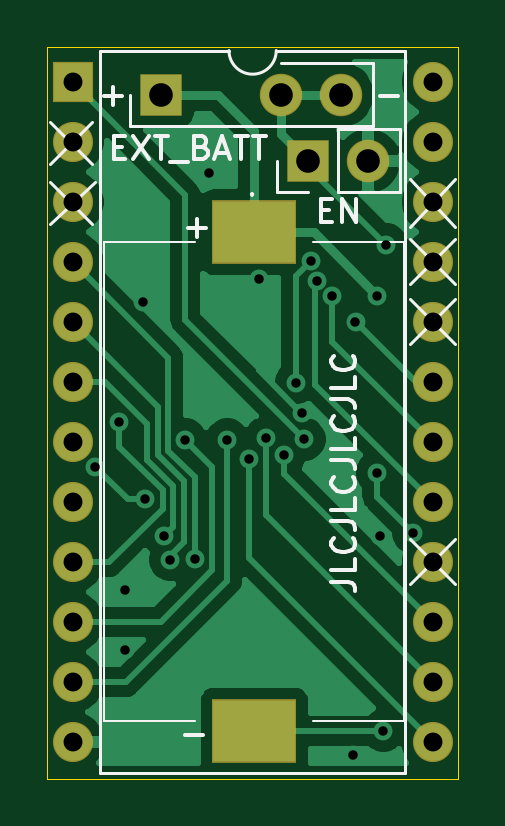
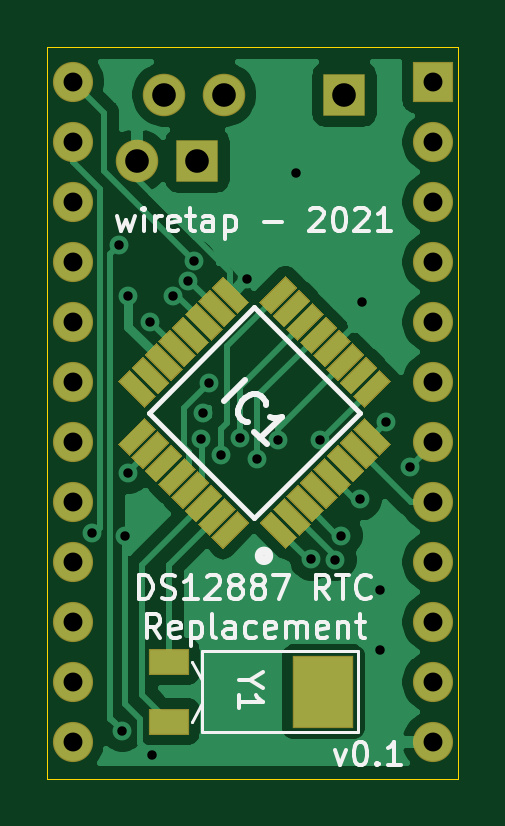
Circuit board: 10 layer files. Board 17.4 x 31.0 mm.
- bottom_copper: RTC-12887-switch-B_Cu.gbr (42115 bytes)
- bottom_mask: RTC-12887-switch-B_Mask.gbr (6409 bytes)
- paste: RTC-12887-switch-B_Paste.gbr (5434 bytes)
- bottom_silk: RTC-12887-switch-B_SilkS.gbr (13977 bytes)
- outline: RTC-12887-switch-Edge_Cuts.gbr (727 bytes)
- top_copper: RTC-12887-switch-F_Cu.gbr (28230 bytes)
- top_mask: RTC-12887-switch-F_Mask.gbr (1564 bytes)
- paste: RTC-12887-switch-F_Paste.gbr (589 bytes)
- top_silk: RTC-12887-switch-F_SilkS.gbr (7177 bytes)
- drill: RTC-12887-switch.drl (1154 bytes)

=== bottom_copper: RTC-12887-switch-B_Cu.gbr (42115 bytes, source omitted) ===
=== bottom_mask: RTC-12887-switch-B_Mask.gbr ===
%TF.GenerationSoftware,KiCad,Pcbnew,(5.1.6)-1*%
%TF.CreationDate,2021-07-23T13:19:56-04:00*%
%TF.ProjectId,RTC-12887-switch,5254432d-3132-4383-9837-2d7377697463,rev?*%
%TF.SameCoordinates,Original*%
%TF.FileFunction,Soldermask,Bot*%
%TF.FilePolarity,Negative*%
%FSLAX46Y46*%
G04 Gerber Fmt 4.6, Leading zero omitted, Abs format (unit mm)*
G04 Created by KiCad (PCBNEW (5.1.6)-1) date 2021-07-23 13:19:56*
%MOMM*%
%LPD*%
G01*
G04 APERTURE LIST*
%ADD10R,1.800000X1.800000*%
%ADD11O,1.800000X1.800000*%
%ADD12R,1.700000X1.100000*%
%ADD13R,2.600000X3.100000*%
%ADD14R,1.700000X1.700000*%
%ADD15O,1.700000X1.700000*%
%ADD16C,0.100000*%
G04 APERTURE END LIST*
D10*
%TO.C,J1*%
X121412000Y-78359000D03*
D11*
X126492000Y-78359000D03*
X129032000Y-78359000D03*
%TD*%
D12*
%TO.C,Y1*%
X128847000Y-104902000D03*
X128847000Y-102362000D03*
D13*
X122297000Y-103632000D03*
%TD*%
D14*
%TO.C,IC2*%
X117653001Y-77825001D03*
D15*
X132893001Y-105765001D03*
X117653001Y-80365001D03*
X132893001Y-103225001D03*
X117653001Y-82905001D03*
X132893001Y-100685001D03*
X117653001Y-85445001D03*
X132893001Y-98145001D03*
X117653001Y-87985001D03*
X132893001Y-95605001D03*
X117653001Y-90525001D03*
X132893001Y-93065001D03*
X117653001Y-93065001D03*
X132893001Y-90525001D03*
X117653001Y-95605001D03*
X132893001Y-87985001D03*
X117653001Y-98145001D03*
X132893001Y-85445001D03*
X117653001Y-100685001D03*
X132893001Y-82905001D03*
X117653001Y-103225001D03*
X132893001Y-80365001D03*
X117653001Y-105765001D03*
X132893001Y-77825001D03*
%TD*%
D10*
%TO.C,EN*%
X127635000Y-81153000D03*
D11*
X130175000Y-81153000D03*
%TD*%
D16*
%TO.C,IC1*%
G36*
X123400846Y-97106977D02*
G01*
X124514539Y-95993284D01*
X125009514Y-96488259D01*
X123895821Y-97601952D01*
X123400846Y-97106977D01*
G37*
G36*
X122835161Y-96541291D02*
G01*
X123948854Y-95427598D01*
X124443829Y-95922573D01*
X123330136Y-97036266D01*
X122835161Y-96541291D01*
G37*
G36*
X122269476Y-95975606D02*
G01*
X123383169Y-94861913D01*
X123878144Y-95356888D01*
X122764451Y-96470581D01*
X122269476Y-95975606D01*
G37*
G36*
X121703790Y-95409920D02*
G01*
X122817483Y-94296227D01*
X123312458Y-94791202D01*
X122198765Y-95904895D01*
X121703790Y-95409920D01*
G37*
G36*
X121138105Y-94844235D02*
G01*
X122251798Y-93730542D01*
X122746773Y-94225517D01*
X121633080Y-95339210D01*
X121138105Y-94844235D01*
G37*
G36*
X120572419Y-94278549D02*
G01*
X121686112Y-93164856D01*
X122181087Y-93659831D01*
X121067394Y-94773524D01*
X120572419Y-94278549D01*
G37*
G36*
X120006734Y-93712864D02*
G01*
X121120427Y-92599171D01*
X121615402Y-93094146D01*
X120501709Y-94207839D01*
X120006734Y-93712864D01*
G37*
G36*
X119441048Y-93147179D02*
G01*
X120554741Y-92033486D01*
X121049716Y-92528461D01*
X119936023Y-93642154D01*
X119441048Y-93147179D01*
G37*
G36*
X120554741Y-91608514D02*
G01*
X119441048Y-90494821D01*
X119936023Y-89999846D01*
X121049716Y-91113539D01*
X120554741Y-91608514D01*
G37*
G36*
X121120427Y-91042829D02*
G01*
X120006734Y-89929136D01*
X120501709Y-89434161D01*
X121615402Y-90547854D01*
X121120427Y-91042829D01*
G37*
G36*
X121686112Y-90477144D02*
G01*
X120572419Y-89363451D01*
X121067394Y-88868476D01*
X122181087Y-89982169D01*
X121686112Y-90477144D01*
G37*
G36*
X122251798Y-89911458D02*
G01*
X121138105Y-88797765D01*
X121633080Y-88302790D01*
X122746773Y-89416483D01*
X122251798Y-89911458D01*
G37*
G36*
X122817483Y-89345773D02*
G01*
X121703790Y-88232080D01*
X122198765Y-87737105D01*
X123312458Y-88850798D01*
X122817483Y-89345773D01*
G37*
G36*
X123383169Y-88780087D02*
G01*
X122269476Y-87666394D01*
X122764451Y-87171419D01*
X123878144Y-88285112D01*
X123383169Y-88780087D01*
G37*
G36*
X123948854Y-88214402D02*
G01*
X122835161Y-87100709D01*
X123330136Y-86605734D01*
X124443829Y-87719427D01*
X123948854Y-88214402D01*
G37*
G36*
X124514539Y-87648716D02*
G01*
X123400846Y-86535023D01*
X123895821Y-86040048D01*
X125009514Y-87153741D01*
X124514539Y-87648716D01*
G37*
G36*
X125434486Y-87153741D02*
G01*
X126548179Y-86040048D01*
X127043154Y-86535023D01*
X125929461Y-87648716D01*
X125434486Y-87153741D01*
G37*
G36*
X126000171Y-87719427D02*
G01*
X127113864Y-86605734D01*
X127608839Y-87100709D01*
X126495146Y-88214402D01*
X126000171Y-87719427D01*
G37*
G36*
X126565856Y-88285112D02*
G01*
X127679549Y-87171419D01*
X128174524Y-87666394D01*
X127060831Y-88780087D01*
X126565856Y-88285112D01*
G37*
G36*
X127131542Y-88850798D02*
G01*
X128245235Y-87737105D01*
X128740210Y-88232080D01*
X127626517Y-89345773D01*
X127131542Y-88850798D01*
G37*
G36*
X127697227Y-89416483D02*
G01*
X128810920Y-88302790D01*
X129305895Y-88797765D01*
X128192202Y-89911458D01*
X127697227Y-89416483D01*
G37*
G36*
X128262913Y-89982169D02*
G01*
X129376606Y-88868476D01*
X129871581Y-89363451D01*
X128757888Y-90477144D01*
X128262913Y-89982169D01*
G37*
G36*
X128828598Y-90547854D02*
G01*
X129942291Y-89434161D01*
X130437266Y-89929136D01*
X129323573Y-91042829D01*
X128828598Y-90547854D01*
G37*
G36*
X129394284Y-91113539D02*
G01*
X130507977Y-89999846D01*
X131002952Y-90494821D01*
X129889259Y-91608514D01*
X129394284Y-91113539D01*
G37*
G36*
X130507977Y-93642154D02*
G01*
X129394284Y-92528461D01*
X129889259Y-92033486D01*
X131002952Y-93147179D01*
X130507977Y-93642154D01*
G37*
G36*
X129942291Y-94207839D02*
G01*
X128828598Y-93094146D01*
X129323573Y-92599171D01*
X130437266Y-93712864D01*
X129942291Y-94207839D01*
G37*
G36*
X129376606Y-94773524D02*
G01*
X128262913Y-93659831D01*
X128757888Y-93164856D01*
X129871581Y-94278549D01*
X129376606Y-94773524D01*
G37*
G36*
X128810920Y-95339210D02*
G01*
X127697227Y-94225517D01*
X128192202Y-93730542D01*
X129305895Y-94844235D01*
X128810920Y-95339210D01*
G37*
G36*
X128245235Y-95904895D02*
G01*
X127131542Y-94791202D01*
X127626517Y-94296227D01*
X128740210Y-95409920D01*
X128245235Y-95904895D01*
G37*
G36*
X127679549Y-96470581D02*
G01*
X126565856Y-95356888D01*
X127060831Y-94861913D01*
X128174524Y-95975606D01*
X127679549Y-96470581D01*
G37*
G36*
X127113864Y-97036266D02*
G01*
X126000171Y-95922573D01*
X126495146Y-95427598D01*
X127608839Y-96541291D01*
X127113864Y-97036266D01*
G37*
G36*
X126548179Y-97601952D02*
G01*
X125434486Y-96488259D01*
X125929461Y-95993284D01*
X127043154Y-97106977D01*
X126548179Y-97601952D01*
G37*
%TD*%
M02*

=== paste: RTC-12887-switch-B_Paste.gbr ===
%TF.GenerationSoftware,KiCad,Pcbnew,(5.1.6)-1*%
%TF.CreationDate,2021-07-23T13:19:56-04:00*%
%TF.ProjectId,RTC-12887-switch,5254432d-3132-4383-9837-2d7377697463,rev?*%
%TF.SameCoordinates,Original*%
%TF.FileFunction,Paste,Bot*%
%TF.FilePolarity,Positive*%
%FSLAX46Y46*%
G04 Gerber Fmt 4.6, Leading zero omitted, Abs format (unit mm)*
G04 Created by KiCad (PCBNEW (5.1.6)-1) date 2021-07-23 13:19:56*
%MOMM*%
%LPD*%
G01*
G04 APERTURE LIST*
%ADD10R,1.600000X1.000000*%
%ADD11R,2.500000X3.000000*%
%ADD12C,0.100000*%
G04 APERTURE END LIST*
D10*
%TO.C,Y1*%
X128847000Y-104902000D03*
X128847000Y-102362000D03*
D11*
X122297000Y-103632000D03*
%TD*%
D12*
%TO.C,IC1*%
G36*
X123471557Y-97106977D02*
G01*
X124514539Y-96063995D01*
X124938803Y-96488259D01*
X123895821Y-97531241D01*
X123471557Y-97106977D01*
G37*
G36*
X122905872Y-96541291D02*
G01*
X123948854Y-95498309D01*
X124373118Y-95922573D01*
X123330136Y-96965555D01*
X122905872Y-96541291D01*
G37*
G36*
X122340187Y-95975606D02*
G01*
X123383169Y-94932624D01*
X123807433Y-95356888D01*
X122764451Y-96399870D01*
X122340187Y-95975606D01*
G37*
G36*
X121774501Y-95409920D02*
G01*
X122817483Y-94366938D01*
X123241747Y-94791202D01*
X122198765Y-95834184D01*
X121774501Y-95409920D01*
G37*
G36*
X121208816Y-94844235D02*
G01*
X122251798Y-93801253D01*
X122676062Y-94225517D01*
X121633080Y-95268499D01*
X121208816Y-94844235D01*
G37*
G36*
X120643130Y-94278549D02*
G01*
X121686112Y-93235567D01*
X122110376Y-93659831D01*
X121067394Y-94702813D01*
X120643130Y-94278549D01*
G37*
G36*
X120077445Y-93712864D02*
G01*
X121120427Y-92669882D01*
X121544691Y-93094146D01*
X120501709Y-94137128D01*
X120077445Y-93712864D01*
G37*
G36*
X119511759Y-93147179D02*
G01*
X120554741Y-92104197D01*
X120979005Y-92528461D01*
X119936023Y-93571443D01*
X119511759Y-93147179D01*
G37*
G36*
X120554741Y-91537803D02*
G01*
X119511759Y-90494821D01*
X119936023Y-90070557D01*
X120979005Y-91113539D01*
X120554741Y-91537803D01*
G37*
G36*
X121120427Y-90972118D02*
G01*
X120077445Y-89929136D01*
X120501709Y-89504872D01*
X121544691Y-90547854D01*
X121120427Y-90972118D01*
G37*
G36*
X121686112Y-90406433D02*
G01*
X120643130Y-89363451D01*
X121067394Y-88939187D01*
X122110376Y-89982169D01*
X121686112Y-90406433D01*
G37*
G36*
X122251798Y-89840747D02*
G01*
X121208816Y-88797765D01*
X121633080Y-88373501D01*
X122676062Y-89416483D01*
X122251798Y-89840747D01*
G37*
G36*
X122817483Y-89275062D02*
G01*
X121774501Y-88232080D01*
X122198765Y-87807816D01*
X123241747Y-88850798D01*
X122817483Y-89275062D01*
G37*
G36*
X123383169Y-88709376D02*
G01*
X122340187Y-87666394D01*
X122764451Y-87242130D01*
X123807433Y-88285112D01*
X123383169Y-88709376D01*
G37*
G36*
X123948854Y-88143691D02*
G01*
X122905872Y-87100709D01*
X123330136Y-86676445D01*
X124373118Y-87719427D01*
X123948854Y-88143691D01*
G37*
G36*
X124514539Y-87578005D02*
G01*
X123471557Y-86535023D01*
X123895821Y-86110759D01*
X124938803Y-87153741D01*
X124514539Y-87578005D01*
G37*
G36*
X125505197Y-87153741D02*
G01*
X126548179Y-86110759D01*
X126972443Y-86535023D01*
X125929461Y-87578005D01*
X125505197Y-87153741D01*
G37*
G36*
X126070882Y-87719427D02*
G01*
X127113864Y-86676445D01*
X127538128Y-87100709D01*
X126495146Y-88143691D01*
X126070882Y-87719427D01*
G37*
G36*
X126636567Y-88285112D02*
G01*
X127679549Y-87242130D01*
X128103813Y-87666394D01*
X127060831Y-88709376D01*
X126636567Y-88285112D01*
G37*
G36*
X127202253Y-88850798D02*
G01*
X128245235Y-87807816D01*
X128669499Y-88232080D01*
X127626517Y-89275062D01*
X127202253Y-88850798D01*
G37*
G36*
X127767938Y-89416483D02*
G01*
X128810920Y-88373501D01*
X129235184Y-88797765D01*
X128192202Y-89840747D01*
X127767938Y-89416483D01*
G37*
G36*
X128333624Y-89982169D02*
G01*
X129376606Y-88939187D01*
X129800870Y-89363451D01*
X128757888Y-90406433D01*
X128333624Y-89982169D01*
G37*
G36*
X128899309Y-90547854D02*
G01*
X129942291Y-89504872D01*
X130366555Y-89929136D01*
X129323573Y-90972118D01*
X128899309Y-90547854D01*
G37*
G36*
X129464995Y-91113539D02*
G01*
X130507977Y-90070557D01*
X130932241Y-90494821D01*
X129889259Y-91537803D01*
X129464995Y-91113539D01*
G37*
G36*
X130507977Y-93571443D02*
G01*
X129464995Y-92528461D01*
X129889259Y-92104197D01*
X130932241Y-93147179D01*
X130507977Y-93571443D01*
G37*
G36*
X129942291Y-94137128D02*
G01*
X128899309Y-93094146D01*
X129323573Y-92669882D01*
X130366555Y-93712864D01*
X129942291Y-94137128D01*
G37*
G36*
X129376606Y-94702813D02*
G01*
X128333624Y-93659831D01*
X128757888Y-93235567D01*
X129800870Y-94278549D01*
X129376606Y-94702813D01*
G37*
G36*
X128810920Y-95268499D02*
G01*
X127767938Y-94225517D01*
X128192202Y-93801253D01*
X129235184Y-94844235D01*
X128810920Y-95268499D01*
G37*
G36*
X128245235Y-95834184D02*
G01*
X127202253Y-94791202D01*
X127626517Y-94366938D01*
X128669499Y-95409920D01*
X128245235Y-95834184D01*
G37*
G36*
X127679549Y-96399870D02*
G01*
X126636567Y-95356888D01*
X127060831Y-94932624D01*
X128103813Y-95975606D01*
X127679549Y-96399870D01*
G37*
G36*
X127113864Y-96965555D02*
G01*
X126070882Y-95922573D01*
X126495146Y-95498309D01*
X127538128Y-96541291D01*
X127113864Y-96965555D01*
G37*
G36*
X126548179Y-97531241D02*
G01*
X125505197Y-96488259D01*
X125929461Y-96063995D01*
X126972443Y-97106977D01*
X126548179Y-97531241D01*
G37*
%TD*%
M02*

=== bottom_silk: RTC-12887-switch-B_SilkS.gbr (13977 bytes, source omitted) ===
=== outline: RTC-12887-switch-Edge_Cuts.gbr ===
%TF.GenerationSoftware,KiCad,Pcbnew,(5.1.6)-1*%
%TF.CreationDate,2021-07-23T13:19:56-04:00*%
%TF.ProjectId,RTC-12887-switch,5254432d-3132-4383-9837-2d7377697463,rev?*%
%TF.SameCoordinates,Original*%
%TF.FileFunction,Profile,NP*%
%FSLAX46Y46*%
G04 Gerber Fmt 4.6, Leading zero omitted, Abs format (unit mm)*
G04 Created by KiCad (PCBNEW (5.1.6)-1) date 2021-07-23 13:19:56*
%MOMM*%
%LPD*%
G01*
G04 APERTURE LIST*
%TA.AperFunction,Profile*%
%ADD10C,0.050000*%
%TD*%
G04 APERTURE END LIST*
D10*
X116586000Y-76327000D02*
X116586000Y-107315000D01*
X133985000Y-76327000D02*
X116586000Y-76327000D01*
X133985000Y-107315000D02*
X133985000Y-76327000D01*
X116586000Y-107315000D02*
X133985000Y-107315000D01*
M02*

=== top_copper: RTC-12887-switch-F_Cu.gbr (28230 bytes, source omitted) ===
=== top_mask: RTC-12887-switch-F_Mask.gbr ===
%TF.GenerationSoftware,KiCad,Pcbnew,(5.1.6)-1*%
%TF.CreationDate,2021-07-23T13:19:56-04:00*%
%TF.ProjectId,RTC-12887-switch,5254432d-3132-4383-9837-2d7377697463,rev?*%
%TF.SameCoordinates,Original*%
%TF.FileFunction,Soldermask,Top*%
%TF.FilePolarity,Negative*%
%FSLAX46Y46*%
G04 Gerber Fmt 4.6, Leading zero omitted, Abs format (unit mm)*
G04 Created by KiCad (PCBNEW (5.1.6)-1) date 2021-07-23 13:19:56*
%MOMM*%
%LPD*%
G01*
G04 APERTURE LIST*
%ADD10R,1.800000X1.800000*%
%ADD11O,1.800000X1.800000*%
%ADD12R,3.600000X2.700000*%
%ADD13R,1.700000X1.700000*%
%ADD14O,1.700000X1.700000*%
G04 APERTURE END LIST*
D10*
%TO.C,J1*%
X121412000Y-78359000D03*
D11*
X126492000Y-78359000D03*
X129032000Y-78359000D03*
%TD*%
D12*
%TO.C,U1*%
X125349000Y-84183000D03*
X125349000Y-105283000D03*
%TD*%
D13*
%TO.C,IC2*%
X117653001Y-77825001D03*
D14*
X132893001Y-105765001D03*
X117653001Y-80365001D03*
X132893001Y-103225001D03*
X117653001Y-82905001D03*
X132893001Y-100685001D03*
X117653001Y-85445001D03*
X132893001Y-98145001D03*
X117653001Y-87985001D03*
X132893001Y-95605001D03*
X117653001Y-90525001D03*
X132893001Y-93065001D03*
X117653001Y-93065001D03*
X132893001Y-90525001D03*
X117653001Y-95605001D03*
X132893001Y-87985001D03*
X117653001Y-98145001D03*
X132893001Y-85445001D03*
X117653001Y-100685001D03*
X132893001Y-82905001D03*
X117653001Y-103225001D03*
X132893001Y-80365001D03*
X117653001Y-105765001D03*
X132893001Y-77825001D03*
%TD*%
D10*
%TO.C,EN*%
X127635000Y-81153000D03*
D11*
X130175000Y-81153000D03*
%TD*%
M02*

=== paste: RTC-12887-switch-F_Paste.gbr ===
%TF.GenerationSoftware,KiCad,Pcbnew,(5.1.6)-1*%
%TF.CreationDate,2021-07-23T13:19:56-04:00*%
%TF.ProjectId,RTC-12887-switch,5254432d-3132-4383-9837-2d7377697463,rev?*%
%TF.SameCoordinates,Original*%
%TF.FileFunction,Paste,Top*%
%TF.FilePolarity,Positive*%
%FSLAX46Y46*%
G04 Gerber Fmt 4.6, Leading zero omitted, Abs format (unit mm)*
G04 Created by KiCad (PCBNEW (5.1.6)-1) date 2021-07-23 13:19:56*
%MOMM*%
%LPD*%
G01*
G04 APERTURE LIST*
%ADD10R,3.500000X2.600000*%
G04 APERTURE END LIST*
D10*
%TO.C,U1*%
X125349000Y-84183000D03*
X125349000Y-105283000D03*
%TD*%
M02*

=== top_silk: RTC-12887-switch-F_SilkS.gbr ===
%TF.GenerationSoftware,KiCad,Pcbnew,(5.1.6)-1*%
%TF.CreationDate,2021-07-23T13:19:56-04:00*%
%TF.ProjectId,RTC-12887-switch,5254432d-3132-4383-9837-2d7377697463,rev?*%
%TF.SameCoordinates,Original*%
%TF.FileFunction,Legend,Top*%
%TF.FilePolarity,Positive*%
%FSLAX46Y46*%
G04 Gerber Fmt 4.6, Leading zero omitted, Abs format (unit mm)*
G04 Created by KiCad (PCBNEW (5.1.6)-1) date 2021-07-23 13:19:56*
%MOMM*%
%LPD*%
G01*
G04 APERTURE LIST*
%ADD10C,0.120000*%
%ADD11C,0.150000*%
%ADD12C,0.100000*%
G04 APERTURE END LIST*
D10*
X133858000Y-99060000D02*
X131953000Y-97155000D01*
X131953000Y-99060000D02*
X133858000Y-97155000D01*
X133858000Y-88900000D02*
X131953000Y-86995000D01*
X131953000Y-88900000D02*
X133858000Y-86995000D01*
X131953000Y-81915000D02*
X133858000Y-83947000D01*
X133858000Y-81915000D02*
X131953000Y-83947000D01*
X131953000Y-84455000D02*
X133858000Y-86360000D01*
X131953000Y-86360000D02*
X133858000Y-84455000D01*
X118618000Y-82042000D02*
X116713000Y-83820000D01*
X116713000Y-82042000D02*
X118491000Y-83820000D01*
X116713000Y-81280000D02*
X118491000Y-79502000D01*
X116713000Y-79502000D02*
X118491000Y-81280000D01*
D11*
X128611380Y-98980047D02*
X129325666Y-98980047D01*
X129468523Y-99027666D01*
X129563761Y-99122904D01*
X129611380Y-99265761D01*
X129611380Y-99361000D01*
X129611380Y-98027666D02*
X129611380Y-98503857D01*
X128611380Y-98503857D01*
X129516142Y-97122904D02*
X129563761Y-97170523D01*
X129611380Y-97313380D01*
X129611380Y-97408619D01*
X129563761Y-97551476D01*
X129468523Y-97646714D01*
X129373285Y-97694333D01*
X129182809Y-97741952D01*
X129039952Y-97741952D01*
X128849476Y-97694333D01*
X128754238Y-97646714D01*
X128659000Y-97551476D01*
X128611380Y-97408619D01*
X128611380Y-97313380D01*
X128659000Y-97170523D01*
X128706619Y-97122904D01*
X128611380Y-96408619D02*
X129325666Y-96408619D01*
X129468523Y-96456238D01*
X129563761Y-96551476D01*
X129611380Y-96694333D01*
X129611380Y-96789571D01*
X129611380Y-95456238D02*
X129611380Y-95932428D01*
X128611380Y-95932428D01*
X129516142Y-94551476D02*
X129563761Y-94599095D01*
X129611380Y-94741952D01*
X129611380Y-94837190D01*
X129563761Y-94980047D01*
X129468523Y-95075285D01*
X129373285Y-95122904D01*
X129182809Y-95170523D01*
X129039952Y-95170523D01*
X128849476Y-95122904D01*
X128754238Y-95075285D01*
X128659000Y-94980047D01*
X128611380Y-94837190D01*
X128611380Y-94741952D01*
X128659000Y-94599095D01*
X128706619Y-94551476D01*
X128611380Y-93837190D02*
X129325666Y-93837190D01*
X129468523Y-93884809D01*
X129563761Y-93980047D01*
X129611380Y-94122904D01*
X129611380Y-94218142D01*
X129611380Y-92884809D02*
X129611380Y-93361000D01*
X128611380Y-93361000D01*
X129516142Y-91980047D02*
X129563761Y-92027666D01*
X129611380Y-92170523D01*
X129611380Y-92265761D01*
X129563761Y-92408619D01*
X129468523Y-92503857D01*
X129373285Y-92551476D01*
X129182809Y-92599095D01*
X129039952Y-92599095D01*
X128849476Y-92551476D01*
X128754238Y-92503857D01*
X128659000Y-92408619D01*
X128611380Y-92265761D01*
X128611380Y-92170523D01*
X128659000Y-92027666D01*
X128706619Y-91980047D01*
X128611380Y-91265761D02*
X129325666Y-91265761D01*
X129468523Y-91313380D01*
X129563761Y-91408619D01*
X129611380Y-91551476D01*
X129611380Y-91646714D01*
X129611380Y-90313380D02*
X129611380Y-90789571D01*
X128611380Y-90789571D01*
X129516142Y-89408619D02*
X129563761Y-89456238D01*
X129611380Y-89599095D01*
X129611380Y-89694333D01*
X129563761Y-89837190D01*
X129468523Y-89932428D01*
X129373285Y-89980047D01*
X129182809Y-90027666D01*
X129039952Y-90027666D01*
X128849476Y-89980047D01*
X128754238Y-89932428D01*
X128659000Y-89837190D01*
X128611380Y-89694333D01*
X128611380Y-89599095D01*
X128659000Y-89456238D01*
X128706619Y-89408619D01*
X122428047Y-105481428D02*
X123189952Y-105481428D01*
X119412142Y-80573571D02*
X119745476Y-80573571D01*
X119888333Y-81097380D02*
X119412142Y-81097380D01*
X119412142Y-80097380D01*
X119888333Y-80097380D01*
X120221666Y-80097380D02*
X120888333Y-81097380D01*
X120888333Y-80097380D02*
X120221666Y-81097380D01*
X121126428Y-80097380D02*
X121697857Y-80097380D01*
X121412142Y-81097380D02*
X121412142Y-80097380D01*
X121793095Y-81192619D02*
X122555000Y-81192619D01*
X123126428Y-80573571D02*
X123269285Y-80621190D01*
X123316904Y-80668809D01*
X123364523Y-80764047D01*
X123364523Y-80906904D01*
X123316904Y-81002142D01*
X123269285Y-81049761D01*
X123174047Y-81097380D01*
X122793095Y-81097380D01*
X122793095Y-80097380D01*
X123126428Y-80097380D01*
X123221666Y-80145000D01*
X123269285Y-80192619D01*
X123316904Y-80287857D01*
X123316904Y-80383095D01*
X123269285Y-80478333D01*
X123221666Y-80525952D01*
X123126428Y-80573571D01*
X122793095Y-80573571D01*
X123745476Y-80811666D02*
X124221666Y-80811666D01*
X123650238Y-81097380D02*
X123983571Y-80097380D01*
X124316904Y-81097380D01*
X124507380Y-80097380D02*
X125078809Y-80097380D01*
X124793095Y-81097380D02*
X124793095Y-80097380D01*
X125269285Y-80097380D02*
X125840714Y-80097380D01*
X125555000Y-81097380D02*
X125555000Y-80097380D01*
X130683047Y-78430428D02*
X131444952Y-78430428D01*
X118999047Y-78430428D02*
X119760952Y-78430428D01*
X119380000Y-78811380D02*
X119380000Y-78049476D01*
X122555047Y-84018428D02*
X123316952Y-84018428D01*
X122936000Y-84399380D02*
X122936000Y-83637476D01*
D10*
%TO.C,J1*%
X130362000Y-79689000D02*
X130362000Y-77029000D01*
X121412000Y-79689000D02*
X130362000Y-79689000D01*
X126492000Y-77029000D02*
X130362000Y-77029000D01*
X121412000Y-79689000D02*
X120082000Y-79689000D01*
X120082000Y-79689000D02*
X120082000Y-78359000D01*
D12*
%TO.C,U1*%
X125249000Y-82533000D02*
X125249000Y-82533000D01*
X125249000Y-82633000D02*
X125249000Y-82633000D01*
X131699000Y-84583000D02*
X127849000Y-84583000D01*
X131699000Y-104883000D02*
X131699000Y-84583000D01*
X127849000Y-104883000D02*
X131699000Y-104883000D01*
X118999000Y-104883000D02*
X122849000Y-104883000D01*
X118999000Y-84583000D02*
X118999000Y-104883000D01*
X122849000Y-84583000D02*
X118999000Y-84583000D01*
X125249000Y-82533000D02*
G75*
G03*
X125249000Y-82633000I0J-50000D01*
G01*
X125249000Y-82633000D02*
G75*
G03*
X125249000Y-82533000I0J50000D01*
G01*
D10*
%TO.C,IC2*%
X124273001Y-76495001D02*
X118813001Y-76495001D01*
X118813001Y-76495001D02*
X118813001Y-107095001D01*
X118813001Y-107095001D02*
X131733001Y-107095001D01*
X131733001Y-107095001D02*
X131733001Y-76495001D01*
X131733001Y-76495001D02*
X126273001Y-76495001D01*
X126273001Y-76495001D02*
G75*
G02*
X124273001Y-76495001I-1000000J0D01*
G01*
%TO.C,EN*%
X131505000Y-82483000D02*
X131505000Y-79823000D01*
X128905000Y-82483000D02*
X131505000Y-82483000D01*
X128905000Y-79823000D02*
X131505000Y-79823000D01*
X128905000Y-82483000D02*
X128905000Y-79823000D01*
X127635000Y-82483000D02*
X126305000Y-82483000D01*
X126305000Y-82483000D02*
X126305000Y-81153000D01*
D11*
X128166904Y-83240571D02*
X128500238Y-83240571D01*
X128643095Y-83764380D02*
X128166904Y-83764380D01*
X128166904Y-82764380D01*
X128643095Y-82764380D01*
X129071666Y-83764380D02*
X129071666Y-82764380D01*
X129643095Y-83764380D01*
X129643095Y-82764380D01*
%TD*%
M02*

=== drill: RTC-12887-switch.drl ===
M48
; DRILL file {KiCad (5.1.6)-1} date 07/23/21 13:19:58
; FORMAT={-:-/ absolute / inch / decimal}
; #@! TF.CreationDate,2021-07-23T13:19:58-04:00
; #@! TF.GenerationSoftware,Kicad,Pcbnew,(5.1.6)-1
FMAT,2
INCH
T1C0.0157
T2C0.0315
T3C0.0394
%
G90
G05
T1
X4.67Y-3.705
X4.71Y-3.63
X4.72Y-3.91
X4.72Y-4.01
X4.75Y-3.43
X4.7533Y-3.7591
X4.785Y-3.82
X4.795Y-3.86
X4.82Y-3.66
X4.8355Y-3.8595
X4.86Y-3.215
X4.89Y-3.66
X4.9253Y-3.6925
X4.9425Y-3.3925
X4.9538Y-3.6572
X4.985Y-3.685
X5.005Y-3.565
X5.015Y-3.615
X5.0185Y-3.6593
X5.03Y-3.3624
X5.04Y-3.395
X5.065Y-3.42
X5.1Y-4.185
X5.1035Y-3.4636
X5.14Y-3.42
X5.14Y-3.715
X5.145Y-3.82
X5.15Y-4.145
X5.155Y-3.335
X5.2Y-3.815
T2
X4.632Y-3.064
X4.632Y-3.164
X4.632Y-3.264
X4.632Y-3.364
X4.632Y-3.464
X4.632Y-3.564
X4.632Y-3.664
X4.632Y-3.764
X4.632Y-3.864
X4.632Y-3.964
X4.632Y-4.064
X4.632Y-4.164
X5.232Y-3.064
X5.232Y-3.164
X5.232Y-3.264
X5.232Y-3.364
X5.232Y-3.464
X5.232Y-3.564
X5.232Y-3.664
X5.232Y-3.764
X5.232Y-3.864
X5.232Y-3.964
X5.232Y-4.064
X5.232Y-4.164
T3
X4.78Y-3.085
X4.98Y-3.085
X5.08Y-3.085
X5.025Y-3.195
X5.125Y-3.195
T0
M30

